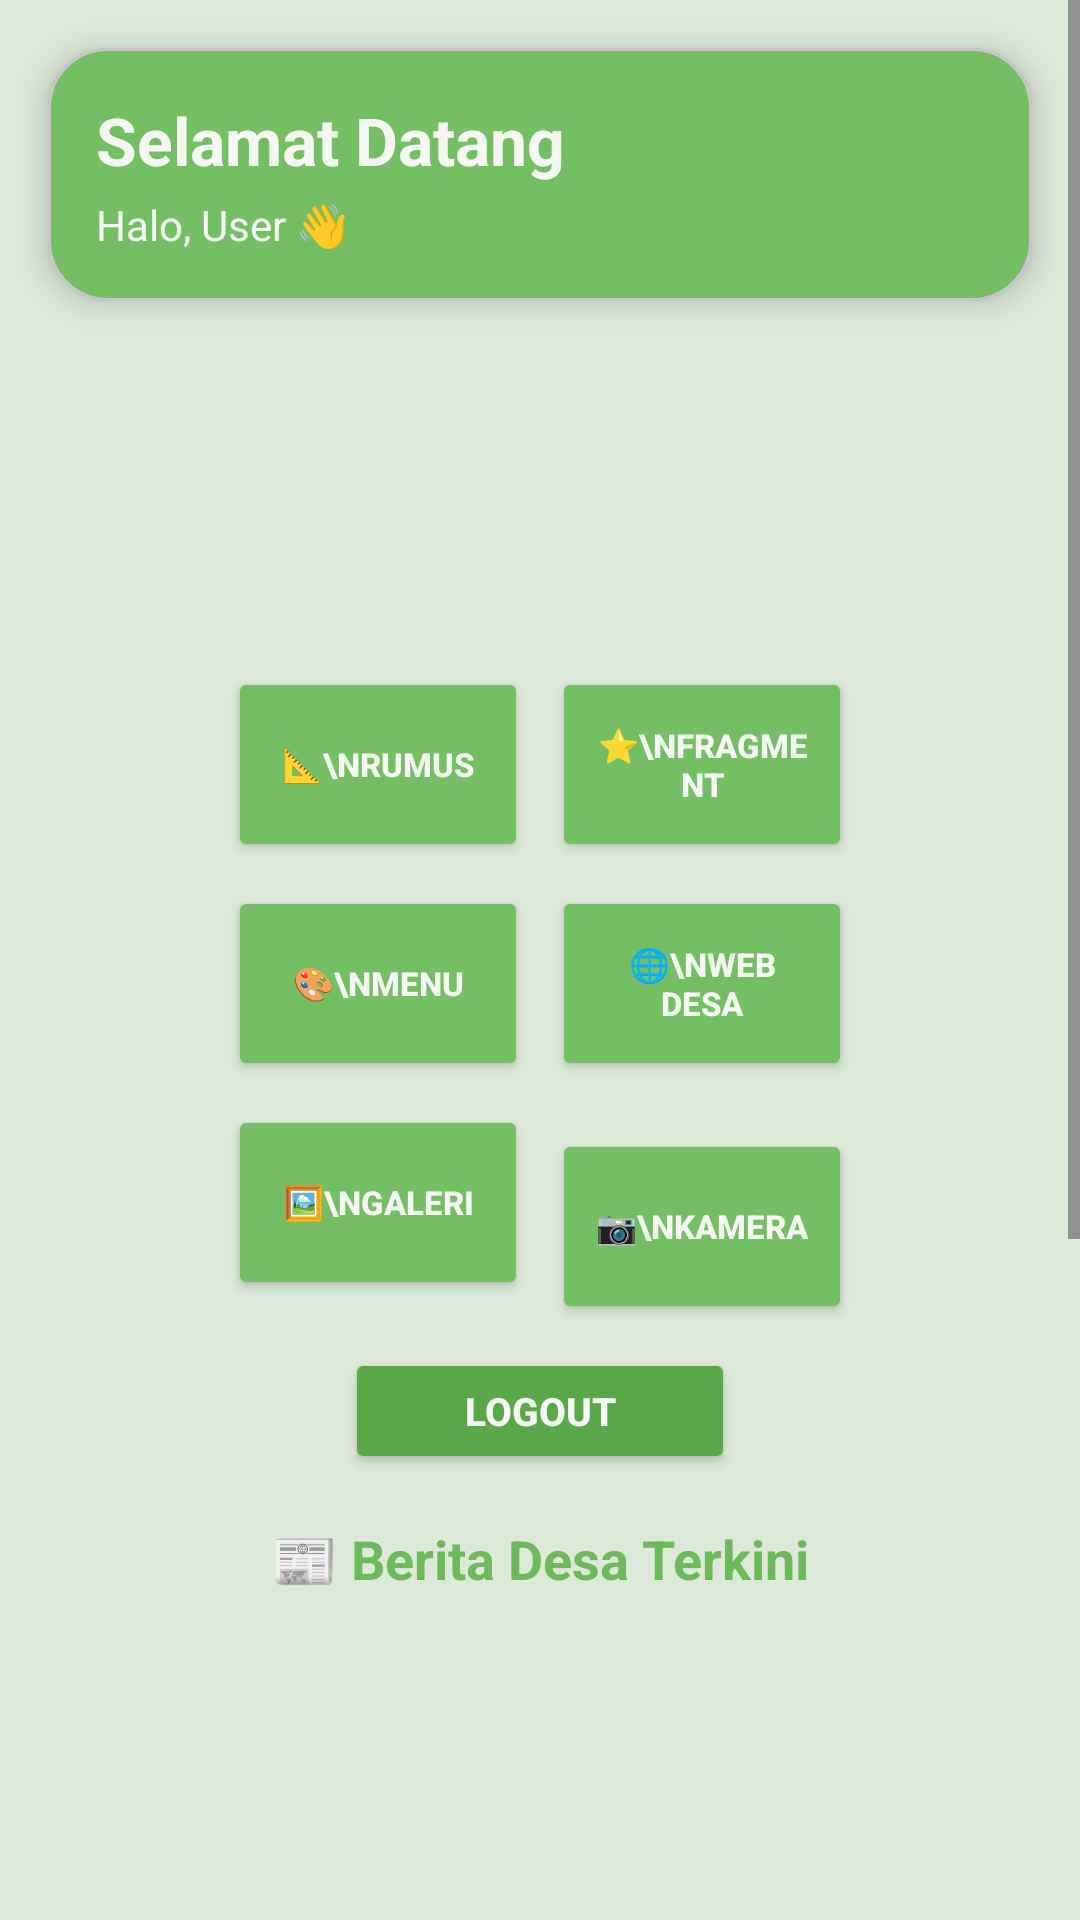

Write the Android layout XML for this screen, with the resource values it uses.
<!-- AndroidManifest.xml: application theme Theme.Tiaradistinctive -->
<!-- res/layout/fragment_home.xml -->
<?xml version="1.0" encoding="utf-8"?>
<ScrollView
    xmlns:android="http://schemas.android.com/apk/res/android"
    xmlns:app="http://schemas.android.com/apk/res-auto"
    android:layout_width="match_parent"
    android:layout_height="match_parent"
    android:fillViewport="true"
    android:background="@color/hijau_muda">

    <androidx.constraintlayout.widget.ConstraintLayout
        android:id="@+id/main"
        android:layout_width="match_parent"
        android:layout_height="wrap_content"
        android:background="@android:color/transparent">

        
        
        <com.google.android.material.card.MaterialCardView
            android:id="@+id/headerCard"
            android:layout_width="0dp"
            android:layout_height="wrap_content"
            android:layout_margin="16dp"
            app:cardCornerRadius="20dp"
            app:cardElevation="6dp"
            app:cardBackgroundColor="@color/hijau_primary"
            app:layout_constraintTop_toTopOf="parent"
            app:layout_constraintStart_toStartOf="parent"
            app:layout_constraintEnd_toEndOf="parent">

            <LinearLayout
                android:layout_width="match_parent"
                android:layout_height="wrap_content"
                android:orientation="vertical"
                android:padding="16dp">

                <TextView
                    android:id="@+id/textWelcome"
                    android:layout_width="wrap_content"
                    android:layout_height="wrap_content"
                    android:text="Selamat Datang"
                    android:textColor="@color/putih_soft"
                    android:textSize="22sp"
                    android:textStyle="bold"/>

                <TextView
                    android:id="@+id/textUsername"
                    android:layout_width="wrap_content"
                    android:layout_height="wrap_content"
                    android:layout_marginTop="4dp"
                    android:text="Halo, User 👋"
                    android:textColor="@color/putih_soft"
                    android:textSize="14sp"/>

            </LinearLayout>

        </com.google.android.material.card.MaterialCardView>

        
        <ImageView
            android:id="@+id/imgLogo"
            android:layout_width="90dp"
            android:layout_height="90dp"
            android:layout_marginTop="20dp"
            android:src="@drawable/desasface"
            app:layout_constraintTop_toBottomOf="@id/headerCard"
            app:layout_constraintStart_toStartOf="parent"
            app:layout_constraintEnd_toEndOf="parent"/>

        

        <Button
            android:id="@+id/btnRumus"
            android:layout_width="100dp"
            android:layout_height="65dp"
            android:layout_marginTop="12dp"
            android:backgroundTint="@color/hijau_primary"
            android:text="📐\nRumus"
            android:textColor="@color/putih_soft"
            android:textSize="11sp"
            android:textStyle="bold"
            app:cornerRadius="10dp"
            app:layout_constraintTop_toBottomOf="@id/imgLogo"
            app:layout_constraintStart_toStartOf="parent"
            app:layout_constraintEnd_toStartOf="@id/btnCustom1"
            app:layout_constraintHorizontal_chainStyle="packed"/>

        <Button
            android:id="@+id/btnCustom1"
            android:layout_width="100dp"
            android:layout_height="65dp"
            android:layout_marginStart="8dp"
            android:backgroundTint="@color/hijau_primary"
            android:text="⭐\nFragment"
            android:textColor="@color/putih_soft"
            android:textSize="11sp"
            android:textStyle="bold"
            app:cornerRadius="10dp"
            app:layout_constraintTop_toTopOf="@id/btnRumus"
            app:layout_constraintStart_toEndOf="@id/btnRumus"
            app:layout_constraintEnd_toEndOf="parent"/>

        

        <Button
            android:id="@+id/btnToNinth"
            android:layout_width="100dp"
            android:layout_height="65dp"
            android:layout_marginTop="8dp"
            android:backgroundTint="@color/hijau_primary"
            android:text="🎨\nMenu"
            android:textColor="@color/putih_soft"
            android:textSize="11sp"
            android:textStyle="bold"
            app:cornerRadius="10dp"
            app:layout_constraintTop_toBottomOf="@id/btnRumus"
            app:layout_constraintStart_toStartOf="parent"
            app:layout_constraintEnd_toStartOf="@id/btnBinaDesa"
            app:layout_constraintHorizontal_chainStyle="packed"/>

        <Button
            android:id="@+id/btnBinaDesa"
            android:layout_width="100dp"
            android:layout_height="65dp"
            android:layout_marginStart="8dp"
            android:backgroundTint="@color/hijau_primary"
            android:text="🌐\nWeb Desa"
            android:textColor="@color/putih_soft"
            android:textSize="11sp"
            android:textStyle="bold"
            app:cornerRadius="10dp"
            app:layout_constraintTop_toTopOf="@id/btnToNinth"
            app:layout_constraintStart_toEndOf="@id/btnToNinth"
            app:layout_constraintEnd_toEndOf="parent"/>

        

        <Button
            android:id="@+id/btnGallery"
            android:layout_width="100dp"
            android:layout_height="65dp"
            android:layout_marginTop="8dp"
            android:backgroundTint="@color/hijau_primary"
            android:text="🖼️\nGaleri"
            android:textColor="@color/putih_soft"
            android:textSize="11sp"
            android:textStyle="bold"
            app:cornerRadius="10dp"
            app:layout_constraintTop_toBottomOf="@id/btnToNinth"
            app:layout_constraintStart_toStartOf="parent"
            app:layout_constraintEnd_toStartOf="@id/btnKamera"
            app:layout_constraintHorizontal_chainStyle="packed"/>

        <Button
            android:id="@+id/btnKamera"
            android:layout_width="100dp"
            android:layout_height="65dp"
            android:layout_marginStart="8dp"
            android:layout_marginTop="8dp"
            android:backgroundTint="@color/hijau_primary"
            android:text="📷\nKamera"
            android:textColor="@color/putih_soft"
            android:textSize="11sp"
            android:textStyle="bold"
            app:cornerRadius="10dp"
            app:layout_constraintTop_toTopOf="@id/btnGallery"
            app:layout_constraintStart_toEndOf="@id/btnGallery"
            app:layout_constraintEnd_toEndOf="parent"/>

        

        <Button
            android:id="@+id/btnLogout"
            android:layout_width="130dp"
            android:layout_height="42dp"
            android:layout_marginTop="16dp"
            android:backgroundTint="@color/hijau_dark"
            android:text="Logout"
            android:textColor="@color/putih_soft"
            android:textSize="13sp"
            android:textStyle="bold"
            app:cornerRadius="10dp"
            app:layout_constraintTop_toBottomOf="@id/btnGallery"
            app:layout_constraintStart_toStartOf="parent"
            app:layout_constraintEnd_toEndOf="parent"/>

        

        <TextView
            android:id="@+id/tvBerita"
            android:layout_width="wrap_content"
            android:layout_height="wrap_content"
            android:layout_marginTop="16dp"
            android:text="📰 Berita Desa Terkini"
            android:textColor="@color/hijau_text"
            android:textSize="18sp"
            android:textStyle="bold"
            app:layout_constraintTop_toBottomOf="@id/btnLogout"
            app:layout_constraintStart_toStartOf="parent"
            app:layout_constraintEnd_toEndOf="parent"/>

        

        <androidx.recyclerview.widget.RecyclerView
            android:id="@+id/rvNews"
            android:layout_width="0dp"
            android:layout_height="450dp"
            android:layout_marginTop="10dp"
            android:padding="8dp"
            app:layout_constraintTop_toBottomOf="@id/tvBerita"
            app:layout_constraintStart_toStartOf="parent"
            app:layout_constraintEnd_toEndOf="parent"
            app:layout_constraintBottom_toBottomOf="parent"/>

    </androidx.constraintlayout.widget.ConstraintLayout>

</ScrollView>
<!-- resources referenced by this layout -->
<resources>
  <color name="hijau_dark">#5AA84A</color>
  <color name="hijau_muda">#DCE8D8</color>
  <color name="hijau_primary">#74BE63</color>
  <color name="hijau_text">#6FB95D</color>
  <color name="putih_soft">#F4F7F2</color>
  <style name="Theme.Tiaradistinctive" parent="Base.Theme.Tiaradistinctive" />
  <style name="Base.Theme.Tiaradistinctive" parent="Theme.Material3.DayNight.NoActionBar">
  
          
          <item name="android:statusBarColor">@color/hijau_primary</item>
  
      </style>
</resources>
